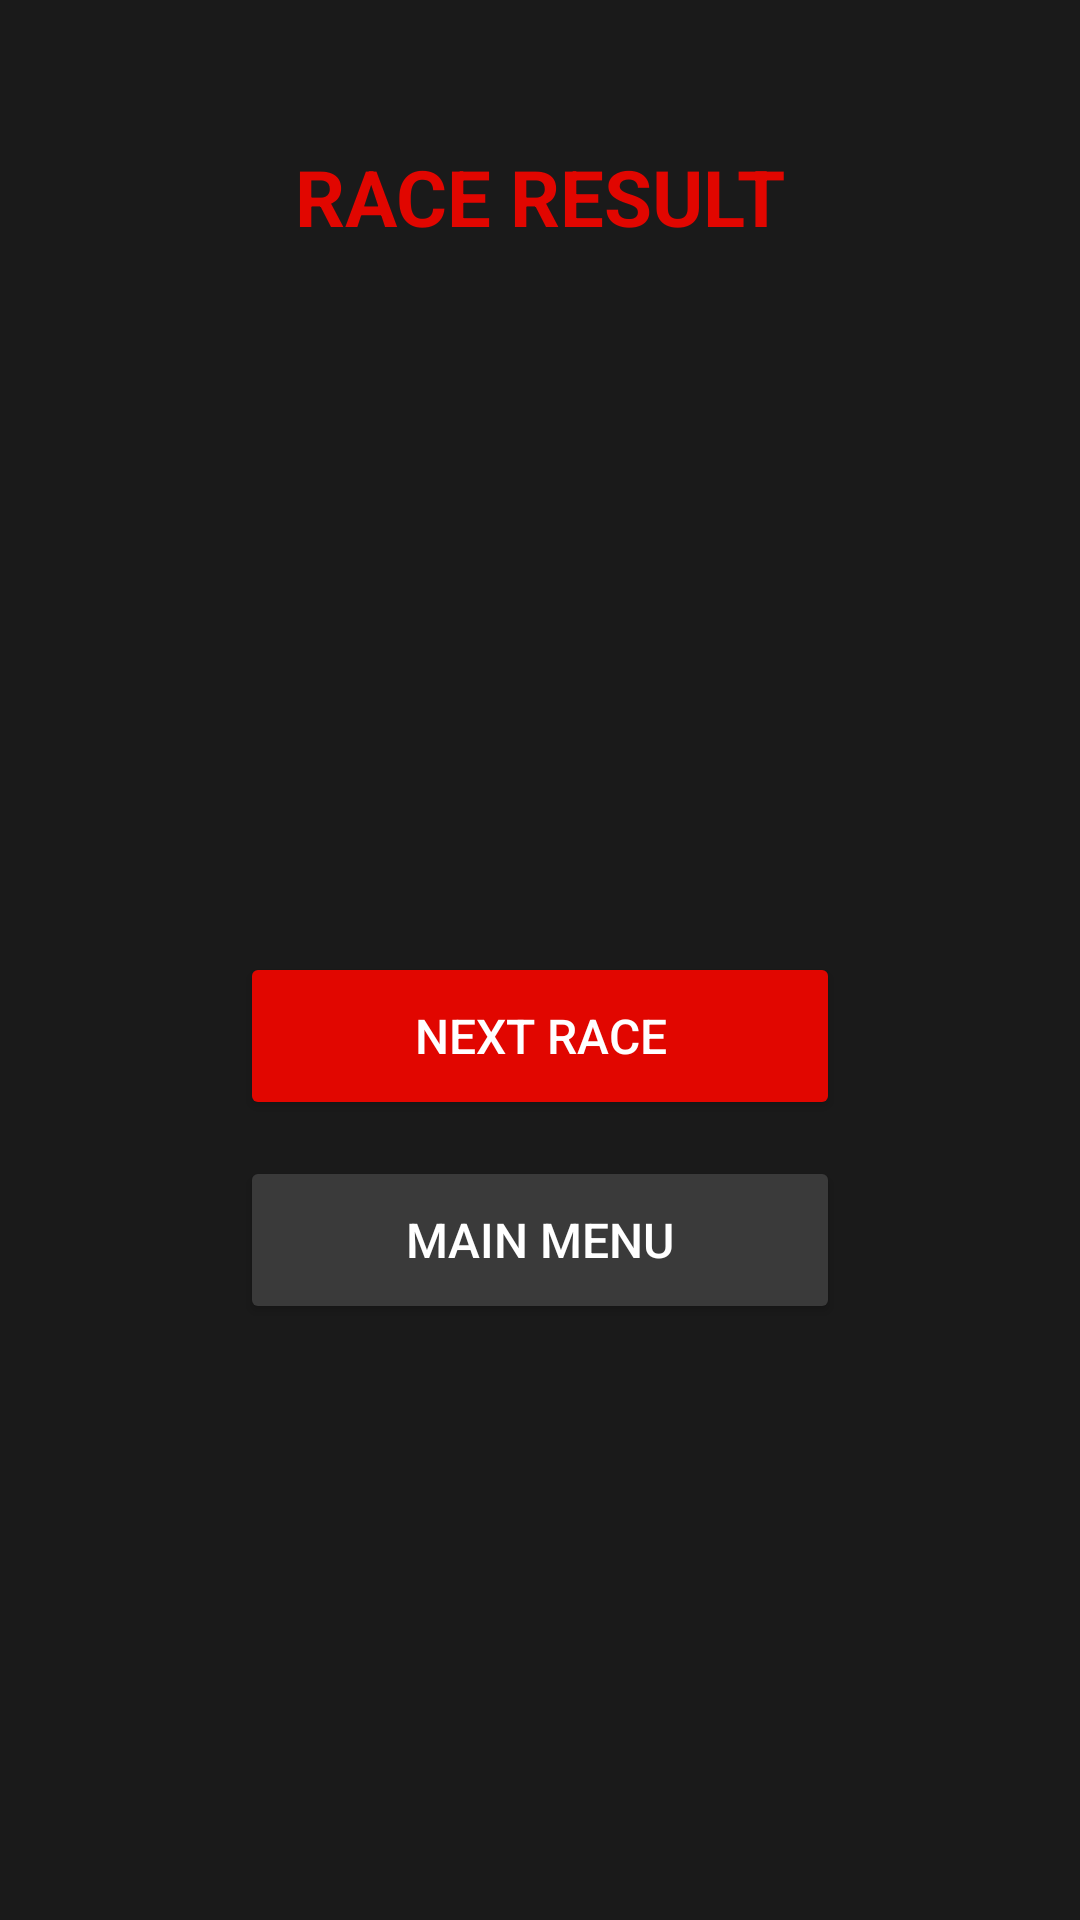

Here is an Android app screen rendered from its layout file. Give the layout XML and the strings, colors and styles it references.
<!-- AndroidManifest.xml: application theme AppTheme -->
<!-- res/layout/activity_result.xml -->
<?xml version="1.0" encoding="utf-8"?>
<androidx.constraintlayout.widget.ConstraintLayout
    xmlns:android="http://schemas.android.com/apk/res/android"
    xmlns:app="http://schemas.android.com/apk/res-auto"
    android:layout_width="match_parent"
    android:layout_height="match_parent"
    android:background="@color/f1_black">

    <TextView
        android:id="@+id/tv_result_title"
        android:layout_width="wrap_content"
        android:layout_height="wrap_content"
        android:text="RACE RESULT"
        android:textColor="@color/f1_red"
        android:textSize="26sp"
        android:textStyle="bold"
        android:layout_marginTop="48dp"
        app:layout_constraintEnd_toEndOf="parent"
        app:layout_constraintStart_toStartOf="parent"
        app:layout_constraintTop_toTopOf="parent" />

    
    <TextView
        android:id="@+id/tv_medal"
        android:layout_width="wrap_content"
        android:layout_height="wrap_content"
        android:textSize="48sp"
        android:layout_marginTop="12dp"
        android:visibility="gone"
        app:layout_constraintEnd_toEndOf="parent"
        app:layout_constraintStart_toStartOf="parent"
        app:layout_constraintTop_toBottomOf="@+id/tv_result_title" />

    
    <TextView
        android:id="@+id/tv_finish_position"
        android:layout_width="wrap_content"
        android:layout_height="wrap_content"
        android:textColor="@color/f1_gold"
        android:textSize="72sp"
        android:textStyle="bold"
        android:layout_marginTop="4dp"
        app:layout_constraintEnd_toEndOf="parent"
        app:layout_constraintStart_toStartOf="parent"
        app:layout_constraintTop_toBottomOf="@+id/tv_medal" />

    <TextView
        android:id="@+id/tv_points_earned"
        android:layout_width="wrap_content"
        android:layout_height="wrap_content"
        android:textColor="@color/f1_white"
        android:textSize="20sp"
        android:layout_marginTop="8dp"
        app:layout_constraintEnd_toEndOf="parent"
        app:layout_constraintStart_toStartOf="parent"
        app:layout_constraintTop_toBottomOf="@+id/tv_finish_position" />

    <TextView
        android:id="@+id/tv_total_points"
        android:layout_width="wrap_content"
        android:layout_height="wrap_content"
        android:textColor="@color/f1_white"
        android:textSize="16sp"
        android:layout_marginTop="8dp"
        app:layout_constraintEnd_toEndOf="parent"
        app:layout_constraintStart_toStartOf="parent"
        app:layout_constraintTop_toBottomOf="@+id/tv_points_earned" />

    <TextView
        android:id="@+id/tv_championship_pos"
        android:layout_width="wrap_content"
        android:layout_height="wrap_content"
        android:textColor="@color/f1_gold"
        android:textSize="16sp"
        android:layout_marginTop="8dp"
        app:layout_constraintEnd_toEndOf="parent"
        app:layout_constraintStart_toStartOf="parent"
        app:layout_constraintTop_toBottomOf="@+id/tv_total_points" />

    <Button
        android:id="@+id/btn_next_race"
        android:layout_width="200dp"
        android:layout_height="56dp"
        android:text="NEXT RACE"
        android:textColor="@color/f1_white"
        android:backgroundTint="@color/f1_red"
        android:textSize="16sp"
        android:layout_marginTop="40dp"
        android:onClick="onNextRaceClicked"
        app:layout_constraintEnd_toEndOf="parent"
        app:layout_constraintStart_toStartOf="parent"
        app:layout_constraintTop_toBottomOf="@+id/tv_championship_pos" />

    <Button
        android:id="@+id/btn_main_menu"
        android:layout_width="200dp"
        android:layout_height="56dp"
        android:text="MAIN MENU"
        android:textColor="@color/f1_white"
        android:backgroundTint="@color/f1_dark_grey"
        android:textSize="16sp"
        android:layout_marginTop="12dp"
        android:onClick="onMainMenuClicked"
        app:layout_constraintEnd_toEndOf="parent"
        app:layout_constraintStart_toStartOf="parent"
        app:layout_constraintTop_toBottomOf="@+id/btn_next_race" />

</androidx.constraintlayout.widget.ConstraintLayout>
<!-- resources referenced by this layout -->
<resources>
  <color name="f1_black">#1A1A1A</color>
  <color name="f1_dark_grey">#3A3A3A</color>
  <color name="f1_gold">#FFD700</color>
  <color name="f1_red">#E10600</color>
  <color name="f1_white">#FFFFFF</color>
  <style name="AppTheme" parent="Theme.AppCompat.NoActionBar">
          <item name="colorPrimary">@color/colorPrimary</item>
          <item name="colorPrimaryDark">@color/colorPrimaryDark</item>
          <item name="colorAccent">@color/colorAccent</item>
          <item name="android:windowBackground">@color/f1_black</item>
          <item name="android:textColorPrimary">@color/f1_white</item>
          <item name="android:textColorSecondary">@color/f1_white</item>
      </style>
  <color name="colorPrimary">#E10600</color>
  <color name="colorPrimaryDark">#A00000</color>
  <color name="colorAccent">#FFD700</color>
</resources>
